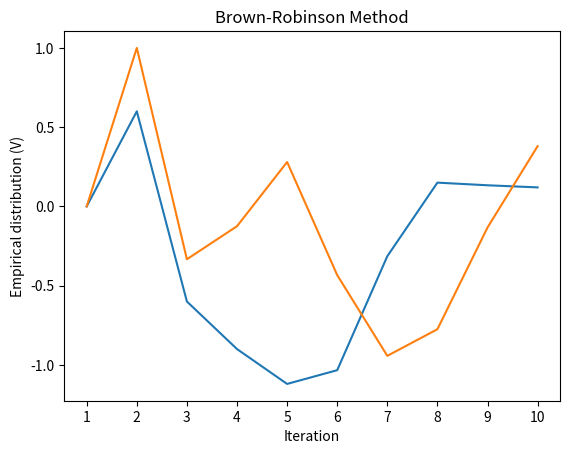

Here is the Python script that generated this plot:
from typing import Tuple, List

import numpy as np
from matplotlib import pyplot as plt


class Printer:
    """
    Helper class used to print data in a prettier way.
    """

    @classmethod
    def print_matrix(cls, matrix: np.ndarray) -> None:
        """
        Print the matrix without brackets and with precision.
        """
        for row in matrix:
            print(' '.join([f'{x}\t' for x in row]))

    @classmethod
    def print_iteration_results(cls, iteration: int, p: np.ndarray, q: np.ndarray,
                                alpha: float = 0.0, beta: float = 0.0, v: float = 0.0,
                                i: int = 1, j: int = 1) -> None:
        """
        Print the results calculated for the current iteration.
        """
        print('=' * 10)
        print(f'STEP {iteration}')
        print('=' * 10)
        if iteration == 1:
            print(f'p = {p}')
            print(f'q = {q}')
        else:
            print(f'α (max gain) = {alpha}, i = {i}, p = {p}')
            print(f'β (min loss) = {beta}, j = {j}, q = {q}')
            print(f'v = {v}')


class Plotter:
    """
    Helper class used to plot a graph.
    """

    @classmethod
    def plot(cls, number_of_iterations: int, empirical_distribution: List) -> None:
        """
        Plot a line graph representing the dependence of the approximated game price
        value on the iteration.
        """
        i = range(1, number_of_iterations + 1)
        v = empirical_distribution

        plt.figure(1)
        plt.plot(i, v)
        plt.xticks(i)
        plt.title('Brown-Robinson Method')
        plt.xlabel('Iteration')
        plt.ylabel('Empirical distribution (V)')
        plt.grid()
        plt.show()


class BrownRobinsonMethodRunner:
    """
    Find a mixed-strategy equilibrium.
    """

    def __init__(self, game_model: np.ndarray = None) -> None:
        self.game_model = game_model

    @classmethod
    def _validate_args(cls, rows: int, cols: int, c1: int, c2: int) -> None:
        """
        Validate the matrix limits provided by user.
        """
        if rows <= 1 or cols <= 1:
            raise Exception(
                'Numbers of rows & columns should be greater than 1. '
                f'You provided {rows}x{cols}'
            )
        elif c1 >= c2:
            raise Exception(
                'Upper limit for matrix values should be higher than the lower limit. '
                f'You provided {c1} >= {c2}'
            )

    def generate_matrix(self, rows: int, cols: int, lower_limit: int,
                        upper_limit: int) -> None:
        """
        Generate a random integer matrix of size :rows: x :cols: where each value
        is equal to/greater than :lower_limit: and equal to/less than :upper_limit:.
        """
        self.game_model = np.random.randint(
            low=lower_limit,
            high=upper_limit + 1,
            size=(rows, cols),
        )

    @classmethod
    def get_empirical_distribution(cls, gain: float, loss: float) -> float:
        """
        The empirical distribution for the current iteration is an arithmetic average of
        the 1st player's max gain and the 2nd player's min loss.
        """
        return (gain + loss) / 2

    def find_max_gain_for_1st_player(self, opponent_vector: np.ndarray) \
            -> Tuple[float, int]:
        """
        Calculate the 1st player's best strategy (max gain) and its index using
        the 2nd player's probability vector.
        """
        gains = np.dot(self.game_model, opponent_vector)

        max_gain = np.max(gains)
        max_loss_index = np.argwhere(max_gain == gains).flatten()[0]

        return max_gain, max_loss_index

    def find_min_loss_for_2nd_player(self, opponent_vector: np.ndarray) \
            -> Tuple[float, int]:
        """
        Calculate the 2nd player's best strategy (min loss) and its index using
        the 1st player's probability vector.
        """
        losses = np.dot(self.game_model.transpose(), opponent_vector)

        min_loss = np.min(losses)
        min_loss_index = np.argwhere(min_loss == losses).flatten()[0]

        return min_loss, min_loss_index

    @classmethod
    def find_next_strategy_vector(cls, current_vector: np.ndarray,
                                  current_iteration: int, next_index: int) -> np.ndarray:
        """
        Frequency of strategies are calculated with the formula: (STEP * p) / (STEP + 1).
        """
        next_vector = current_iteration * current_vector / (current_iteration + 1)
        next_vector[next_index] += 1 / (current_iteration + 1)
        return next_vector

    def run_first_game_iteration(self) -> Tuple[np.ndarray, np.ndarray]:
        """
        During the first game iteration, both players choose random strategies.
        """
        return np.max(self.game_model, axis=1) / 10, np.min(self.game_model, axis=0) / 10

    def run_game_iteration_for_1st_player(self, iteration: int, self_vector: np.ndarray,
                                          opponent_vector: np.ndarray) \
            -> Tuple[int, float, np.ndarray]:
        """
        During each iteration, the 1st player chooses the max gain based on the 2nd
        player's vector of probable strategies, and then re-calculates their own
        strategy vector.
        """
        max_gain_1st_player, max_gain_index = (
            self.find_max_gain_for_1st_player(opponent_vector)
        )
        strategy_vector_1st_player = self.find_next_strategy_vector(
            current_vector=self_vector,
            current_iteration=iteration,
            next_index=max_gain_index,
        )
        return max_gain_index, max_gain_1st_player, strategy_vector_1st_player

    def run_game_iteration_for_2nd_player(self, iteration: int, self_vector: np.ndarray,
                                          opponent_vector: np.ndarray) \
            -> Tuple[int, float, np.ndarray]:
        """
        During each iteration, the 2nd player chooses the min loss based on the 1st
        player's vector of probable strategies, and then re-calculates their own
        strategy vector.
        """
        min_loss_2nd_player, min_loss_index = (
            self.find_min_loss_for_2nd_player(opponent_vector)
        )
        strategy_vector_2nd_player = self.find_next_strategy_vector(
            current_vector=self_vector,
            current_iteration=iteration,
            next_index=min_loss_index,
        )
        return min_loss_index, min_loss_2nd_player, strategy_vector_2nd_player

    def run_game_iteration(self, iteration: int, strategy_vector_1st_player: np.ndarray,
                           strategy_vector_2nd_player: np.ndarray) \
            -> Tuple[Tuple[int, float, np.ndarray], Tuple[int, float, np.ndarray]]:
        """
        During each iteration, the 1st player chooses the max gain based on the 2nd
        player's vector of probable strategies, and the 2nd player chooses the min loss
        based on the 1st player's vector of probable strategies. Then both players
        re-calculate their probable strategies vectors for the next iteration.
        """
        return (
            self.run_game_iteration_for_1st_player(
                iteration, strategy_vector_1st_player, strategy_vector_2nd_player
            ),
            self.run_game_iteration_for_2nd_player(
                iteration, strategy_vector_2nd_player, strategy_vector_1st_player
            ),
        )

    def run(self, n: int = 5, m: int = 4, c1: int = -4, c2: int = 5,
            iterations: int = 10) -> None:
        """
        Run N iterations of the Brown-Robinson method for a game matrix
        :param n: number of columns (opt)
        :param m: number of rows (opt)
        :param c1: lower limit for matrix values (opt)
        :param c2: upper limit for matrix values (opt)
        :param iterations: number of iterations for the Brown-Robinson method (opt)
        """
        self._validate_args(n, m, c1, c2)
        if self.game_model is None:
            print(f'Generating the matrix of size {n}x{m}...')
            self.generate_matrix(m, n, c1, c2)
        Printer.print_matrix(self.game_model)

        empirical_distributions = []
        p = q = None
        for current_iteration in range(1, iterations + 1):
            if current_iteration == 1:
                p, q = self.run_first_game_iteration()
                max_gain = min_loss = max_gain_index = min_loss_index = v = 0.0
            else:
                iteration_results_1st_player, iteration_results_2nd_player = (
                    self.run_game_iteration(
                        iteration=current_iteration,
                        strategy_vector_1st_player=p,
                        strategy_vector_2nd_player=q,
                    )
                )
                max_gain_index, max_gain, p = iteration_results_1st_player
                min_loss_index, min_loss, q = iteration_results_2nd_player
                v = self.get_empirical_distribution(max_gain, min_loss)

            empirical_distributions.append(v)

            Printer.print_iteration_results(
                iteration=current_iteration,
                alpha=round(max_gain, 2), beta=round(min_loss, 2),
                i=max_gain_index, j=min_loss_index, p=p, q=q,
                v=round(v, 2),
            )

        Plotter.plot(iterations, empirical_distributions)


if __name__ == '__main__':
    # random
    BrownRobinsonMethodRunner().run()
    print('=' * 50)

    # own matrix
    BrownRobinsonMethodRunner(
        game_model=np.array([
          [-3, 5, -2, -1, -3],
          [0, 1, -1, 4, 5],
          [-3, -2, 4, 3, -4],
          [5, -4, 5, 2, 3],
        ])
    ).run()
    print('=' * 50)
